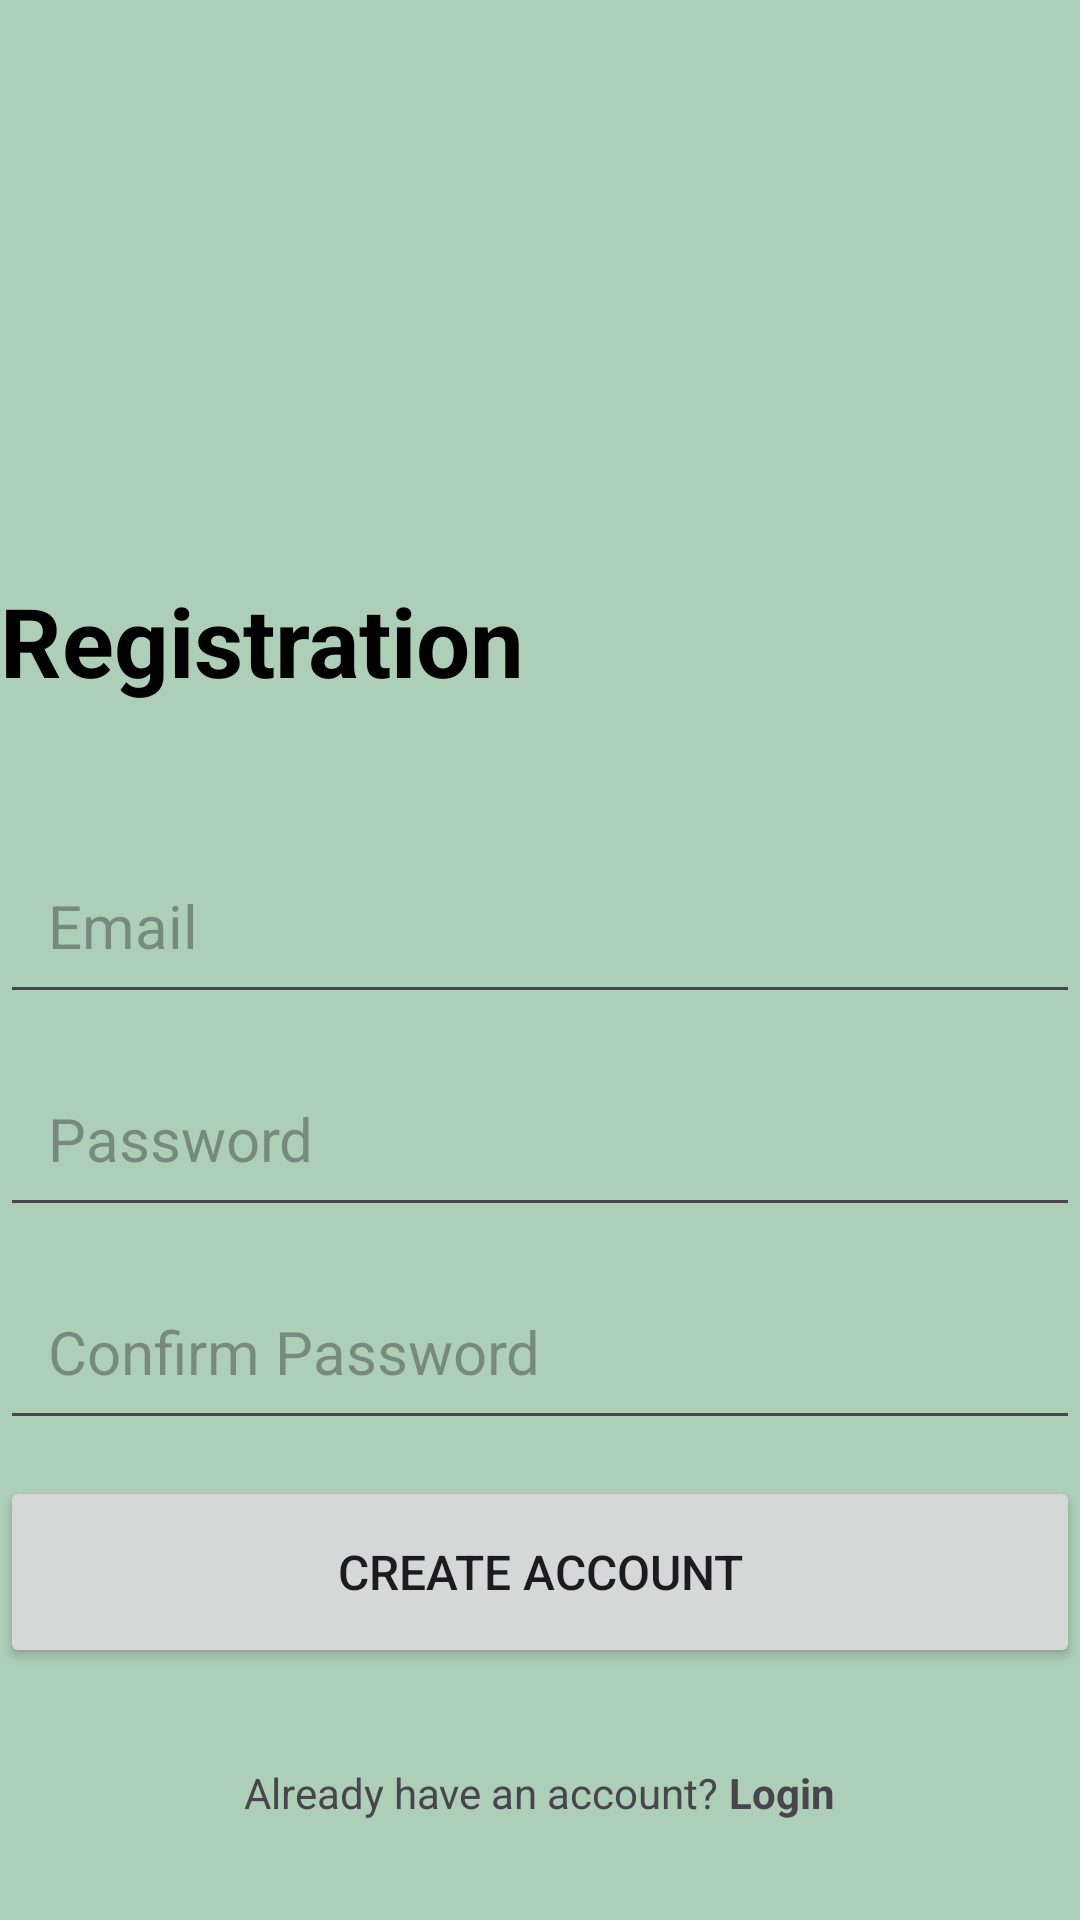

This screen was rendered from an Android layout file. Write that file and the resources it references.
<!-- AndroidManifest.xml: application theme Theme.TravelApp -->
<!-- res/layout/activity_registration.xml -->
<?xml version="1.0" encoding="utf-8"?>
<RelativeLayout xmlns:android="http://schemas.android.com/apk/res/android"
    xmlns:app="http://schemas.android.com/apk/res-auto"
    xmlns:tools="http://schemas.android.com/tools"
    android:id="@+id/main"
    android:background="@color/pastel_secondary"
    android:layout_width="match_parent"
    android:layout_height="match_parent"
    tools:context=".RegistrationActivity">
    <ImageView
        android:layout_width="128dp"
        android:layout_height="128dp"
        android:layout_centerHorizontal="true"
        android:layout_marginVertical="32dp"
        android:id="@+id/registerIcon"
        android:src="@drawable/register"/>

    <LinearLayout
        android:layout_width="match_parent"
        android:layout_height="wrap_content"
        android:layout_below="@id/registerIcon"
        android:id="@+id/intro_text"
        android:orientation="vertical">

        <TextView
            android:layout_width="match_parent"
            android:layout_height="wrap_content"
            android:text="Registration"
            android:textColor="@color/black"
            android:textSize="32sp"
            android:textStyle="bold" />


    </LinearLayout>

    <LinearLayout
        android:layout_width="match_parent"
        android:layout_height="wrap_content"
        android:id="@+id/form_layout"
        android:layout_below="@id/intro_text"
        android:layout_marginVertical="32dp"
        android:orientation="vertical">

        <EditText
            android:id="@+id/email_edit_text"
            android:layout_width="match_parent"
            android:layout_height="wrap_content"
            android:layout_marginTop="12dp"
            android:hint="Email"
            android:inputType="textEmailAddress"
            android:padding="16dp"
            android:textSize="20sp" />
        <EditText
            android:layout_width="match_parent"
            android:layout_height="wrap_content"
            android:id="@+id/textPassword"
            android:inputType="textPassword"
            android:hint="Password"
            android:textSize="20sp"
            android:padding="16dp"
            android:layout_marginTop="12dp"
            />

        <EditText
            android:layout_width="match_parent"
            android:layout_height="wrap_content"
            android:id="@+id/confirm_password_edit_text"
            android:inputType="textPassword"
            android:hint="Confirm Password"
            android:textSize="20sp"
            android:padding="16dp"
            android:layout_marginTop="12dp"
            />

        <Button
            android:layout_width="match_parent"
            android:id="@+id/regiButton"
            android:layout_height="64dp"
            android:text="Create Account"
            android:layout_marginTop="12dp"
            android:textSize="16sp"
            />

        <ProgressBar
            android:layout_width="24dp"
            android:layout_height="64dp"
            android:id="@+id/progressBar"
            android:layout_gravity="center"
            android:visibility="gone"
            android:layout_marginTop="12dp"/>

    </LinearLayout>

    <LinearLayout
        android:layout_width="match_parent"
        android:layout_height="wrap_content"
        android:layout_below="@id/form_layout"
        android:orientation="horizontal"
        android:gravity="center">

        <TextView
            android:layout_width="wrap_content"
            android:layout_height="wrap_content"
            android:text="Already have an account? "/>
        <TextView
            android:layout_width="wrap_content"
            android:layout_height="wrap_content"
            android:textStyle="bold"
            android:id="@+id/loginTextView"
            android:text="Login"/>

    </LinearLayout>


</RelativeLayout>
<!-- resources referenced by this layout -->
<resources>
  <color name="black">#FF000000</color>
  <color name="pastel_secondary">#AECFB7</color>
  <style name="Theme.TravelApp" parent="Base.Theme.TravelApp" />
  <style name="Base.Theme.TravelApp" parent="Theme.Material3.DayNight.NoActionBar">
          
          <item name="colorPrimary">@color/my_light_primary</item>
          <item name="colorPrimaryVariant">@color/my_light_primary</item>
          <item name="colorOnPrimary">@color/white</item>
      </style>
  <color name="my_light_primary">#FF03DAC5</color>
  <color name="white">#FFFFFFFF</color>
</resources>
